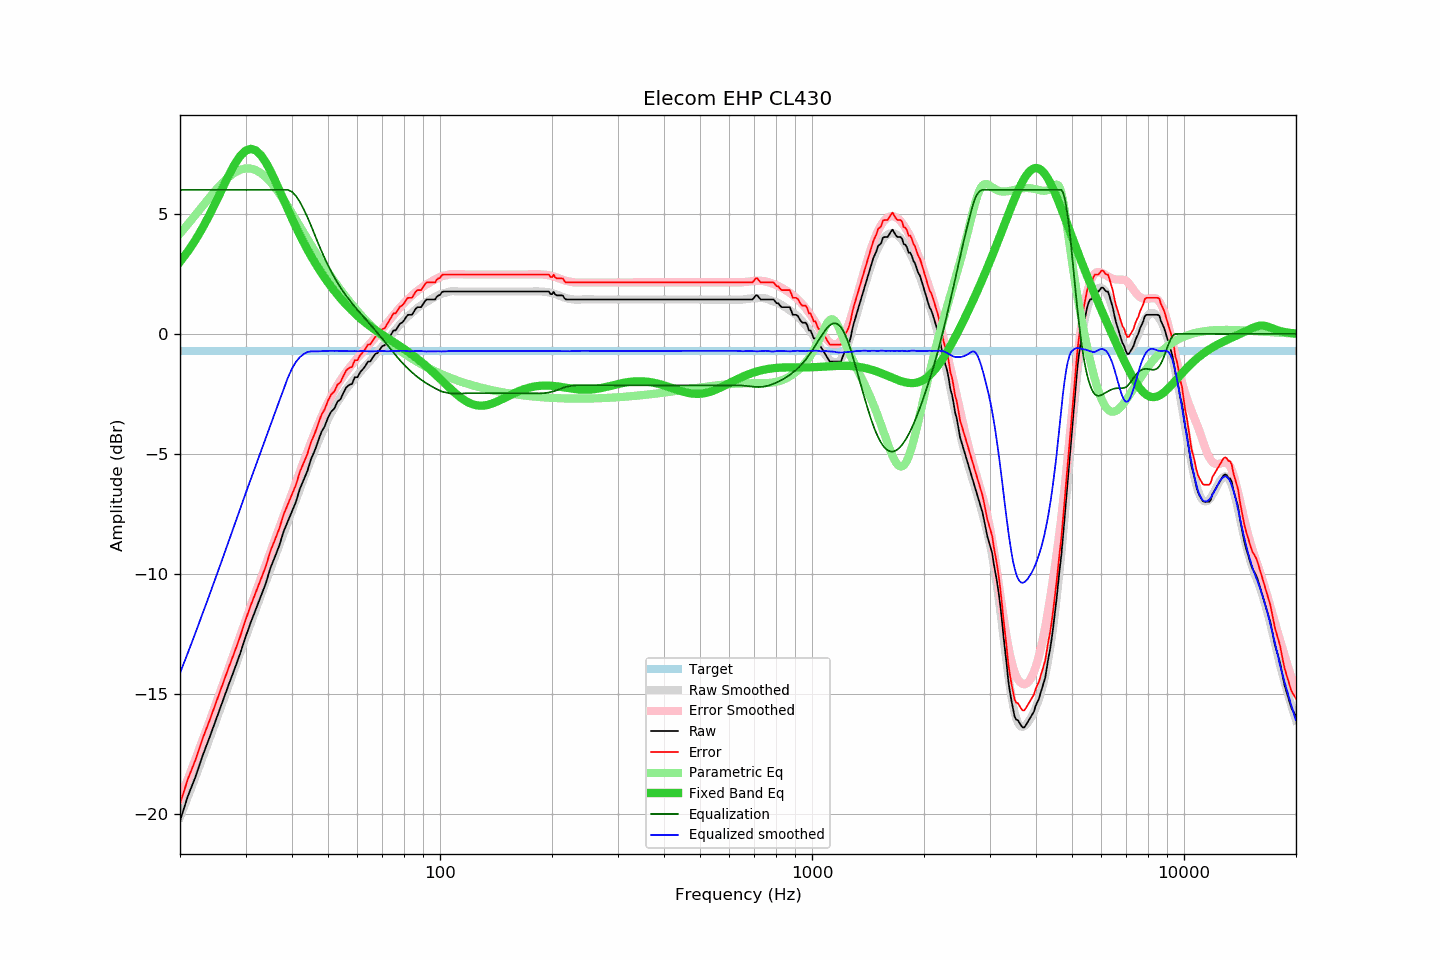

The table this chart was drawn from, first rows:
frequency, raw, error, smoothed, error_smoothed, equalization, parametric_eq, equalized_raw, equalized_smoothed, target
20, -20.29, -19.58, -20.13, -19.39, 6.00, 3.00, -14.29, -14.13, -0.71
21, -19.26, -18.55, -19.29, -18.55, 6.00, 3.44, -13.26, -13.29, -0.71
22, -18.47, -17.76, -18.46, -17.73, 6.00, 3.91, -12.47, -12.46, -0.71
23, -17.58, -16.87, -17.66, -16.93, 6.00, 4.42, -11.58, -11.66, -0.71
24, -16.83, -16.12, -16.88, -16.15, 6.00, 4.96, -10.83, -10.88, -0.71
25, -16.07, -15.36, -16.12, -15.40, 6.00, 5.51, -10.07, -10.12, -0.71
26, -15.34, -14.63, -15.38, -14.67, 6.00, 6.06, -9.34, -9.38, -0.71
27, -14.64, -13.93, -14.67, -13.96, 6.00, 6.58, -8.64, -8.67, -0.71
28, -13.99, -13.28, -13.98, -13.27, 6.00, 7.04, -7.99, -7.98, -0.71
29, -13.34, -12.63, -13.31, -12.60, 6.00, 7.40, -7.34, -7.31, -0.71
30, -12.64, -11.93, -12.66, -11.96, 6.00, 7.63, -6.64, -6.66, -0.71
31, -12.02, -11.31, -12.05, -11.34, 6.00, 7.71, -6.02, -6.05, -0.71
32, -11.46, -10.75, -11.46, -10.75, 6.00, 7.64, -5.46, -5.46, -0.71
33, -10.93, -10.22, -10.89, -10.18, 6.00, 7.45, -4.93, -4.89, -0.71
34, -10.41, -9.70, -10.34, -9.63, 6.00, 7.15, -4.41, -4.34, -0.71
35, -9.76, -9.05, -9.80, -9.09, 6.00, 6.79, -3.76, -3.80, -0.71
36, -9.29, -8.58, -9.29, -8.57, 6.00, 6.40, -3.29, -3.29, -0.71
37, -8.81, -8.10, -8.78, -8.06, 6.00, 5.99, -2.81, -2.78, -0.71
38, -8.23, -7.52, -8.30, -7.58, 6.00, 5.58, -2.23, -2.30, -0.71
39, -7.81, -7.10, -7.82, -7.10, 6.00, 5.18, -1.81, -1.82, -0.71
40, -7.40, -6.69, -7.37, -6.63, 5.92, 4.81, -1.48, -1.45, -0.71
41, -7.00, -6.29, -6.91, -6.18, 5.75, 4.45, -1.25, -1.17, -0.71
42, -6.46, -5.75, -6.47, -5.74, 5.50, 4.12, -0.96, -0.97, -0.71
43, -6.09, -5.38, -6.04, -5.31, 5.20, 3.81, -0.89, -0.84, -0.71
44, -5.72, -5.01, -5.63, -4.91, 4.87, 3.52, -0.85, -0.76, -0.71
45, -5.22, -4.51, -5.24, -4.51, 4.51, 3.25, -0.70, -0.73, -0.71
46, -4.89, -4.18, -4.87, -4.14, 4.14, 2.99, -0.75, -0.73, -0.71
47, -4.48, -3.77, -4.51, -3.79, 3.79, 2.76, -0.69, -0.73, -0.71
48, -4.09, -3.38, -4.18, -3.46, 3.46, 2.54, -0.63, -0.72, -0.71
49, -3.85, -3.14, -3.86, -3.15, 3.15, 2.33, -0.70, -0.72, -0.71
50, -3.49, -2.78, -3.57, -2.86, 2.86, 2.14, -0.63, -0.71, -0.71
51, -3.24, -2.53, -3.30, -2.60, 2.60, 1.96, -0.64, -0.70, -0.71
52, -3.11, -2.40, -3.06, -2.35, 2.35, 1.79, -0.75, -0.71, -0.71
53, -2.83, -2.12, -2.84, -2.13, 2.13, 1.63, -0.69, -0.71, -0.71
54, -2.73, -2.02, -2.64, -1.93, 1.93, 1.48, -0.79, -0.71, -0.71
55, -2.46, -1.75, -2.46, -1.75, 1.75, 1.34, -0.71, -0.72, -0.71
56, -2.23, -1.52, -2.29, -1.58, 1.58, 1.21, -0.65, -0.72, -0.71
57, -2.13, -1.42, -2.14, -1.42, 1.42, 1.08, -0.70, -0.72, -0.71
58, -2.09, -1.38, -2.00, -1.28, 1.28, 0.97, -0.81, -0.72, -0.71
59, -1.81, -1.10, -1.85, -1.14, 1.14, 0.86, -0.67, -0.72, -0.71
60, -1.81, -1.10, -1.72, -1.00, 1.00, 0.75, -0.80, -0.72, -0.71
61, -1.60, -0.89, -1.59, -0.87, 0.87, 0.65, -0.72, -0.72, -0.71
62, -1.48, -0.77, -1.46, -0.75, 0.75, 0.56, -0.73, -0.71, -0.71
63, -1.34, -0.63, -1.34, -0.62, 0.62, 0.47, -0.71, -0.72, -0.71
64, -1.16, -0.45, -1.22, -0.50, 0.50, 0.39, -0.65, -0.72, -0.71
65, -1.15, -0.44, -1.11, -0.38, 0.38, 0.31, -0.76, -0.73, -0.71
66, -0.98, -0.27, -0.99, -0.27, 0.27, 0.23, -0.71, -0.73, -0.71
67, -0.84, -0.13, -0.87, -0.15, 0.15, 0.16, -0.69, -0.72, -0.71
68, -0.80, -0.09, -0.75, -0.03, 0.03, 0.09, -0.77, -0.72, -0.71
69, -0.64, 0.07, -0.63, 0.09, -0.09, 0.03, -0.72, -0.72, -0.71
70, -0.51, 0.20, -0.51, 0.21, -0.21, -0.04, -0.71, -0.71, -0.71
71, -0.48, 0.23, -0.40, 0.33, -0.33, -0.10, -0.80, -0.72, -0.71
72, -0.32, 0.39, -0.28, 0.44, -0.44, -0.16, -0.76, -0.72, -0.71
73, -0.16, 0.55, -0.16, 0.56, -0.56, -0.22, -0.72, -0.72, -0.71
74, -0.01, 0.70, -0.04, 0.67, -0.67, -0.28, -0.68, -0.72, -0.71
75, 0.14, 0.85, 0.08, 0.78, -0.78, -0.34, -0.64, -0.71, -0.71
76, 0.14, 0.85, 0.18, 0.89, -0.89, -0.40, -0.75, -0.71, -0.71
77, 0.28, 0.99, 0.28, 1.00, -1.00, -0.45, -0.71, -0.71, -0.71
78, 0.42, 1.13, 0.39, 1.09, -1.09, -0.51, -0.67, -0.71, -0.71
79, 0.46, 1.17, 0.49, 1.19, -1.19, -0.57, -0.73, -0.70, -0.71
... 553 more rows
